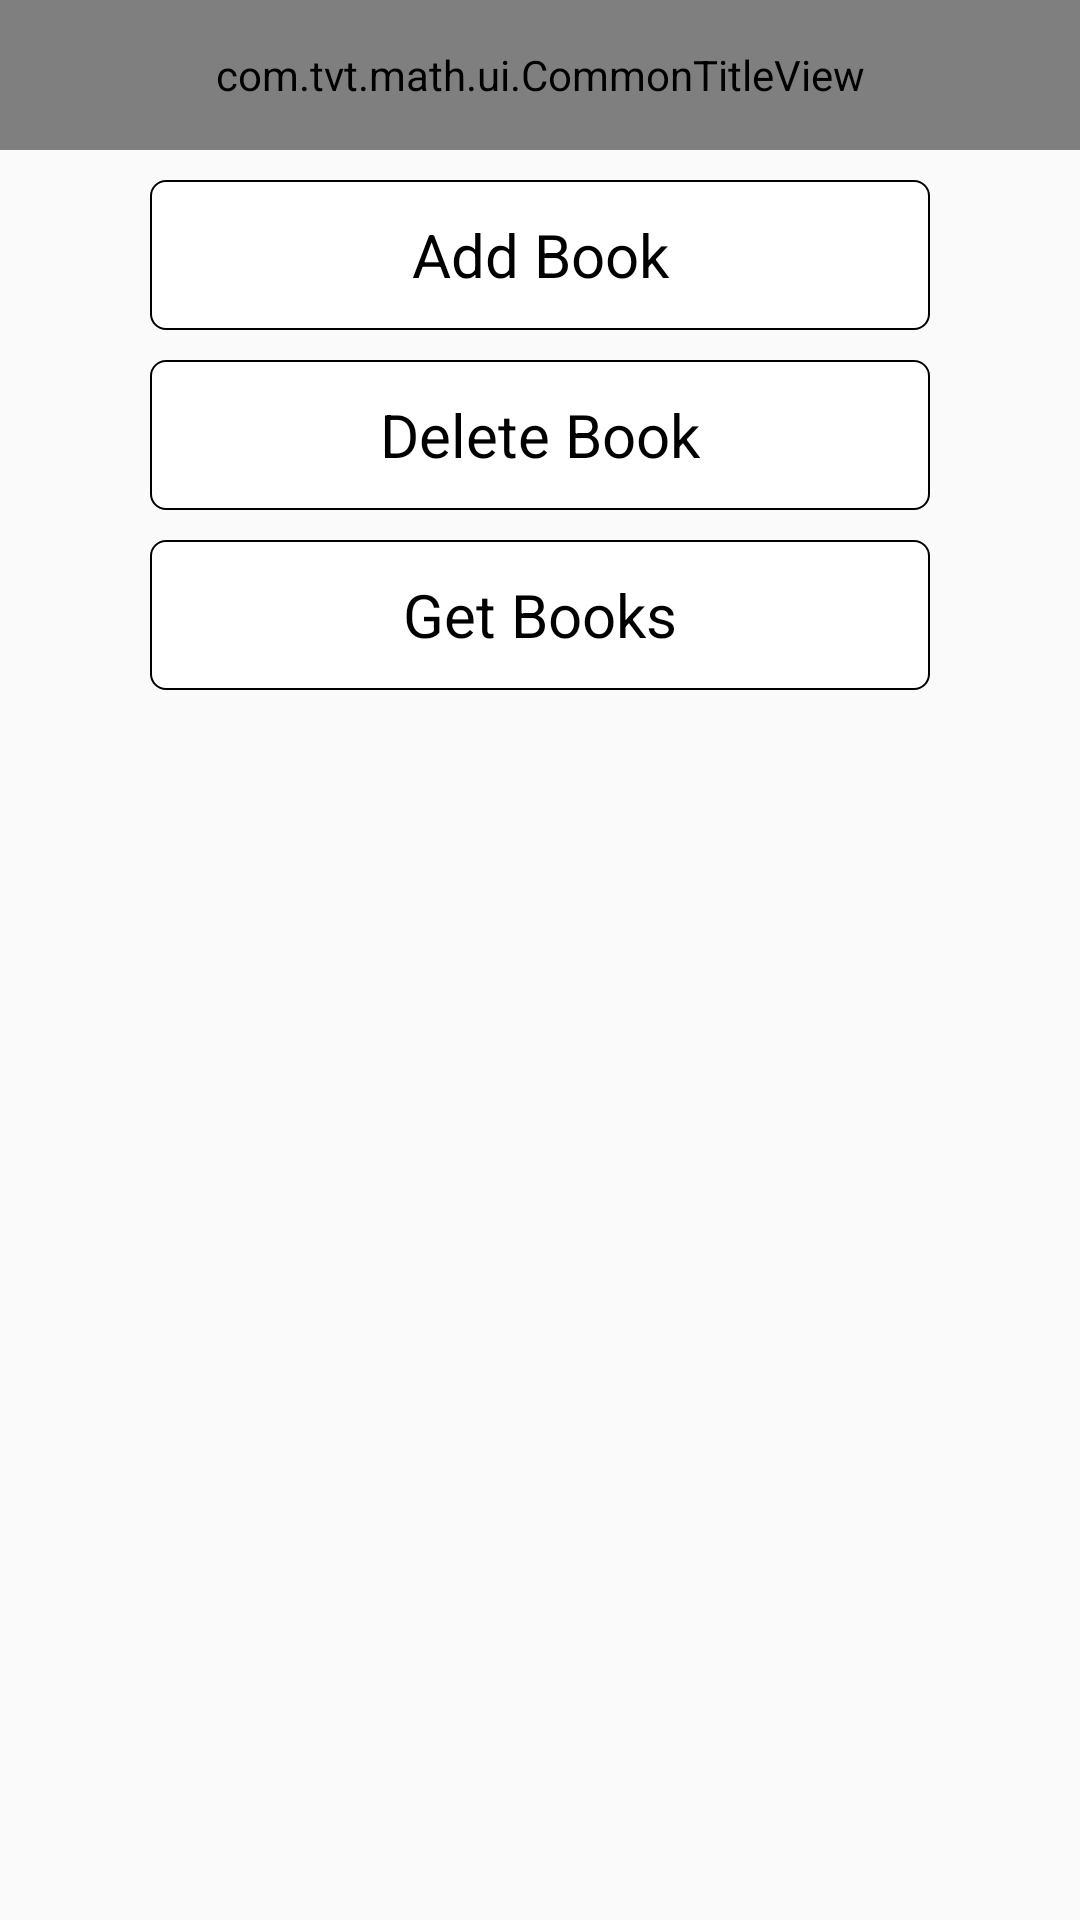

This screen was rendered from an Android layout file. Write that file and the resources it references.
<!-- AndroidManifest.xml: application theme AppTheme -->
<!-- res/layout/binder_act.xml -->
<?xml version="1.0" encoding="utf-8"?>
<androidx.constraintlayout.widget.ConstraintLayout xmlns:android="http://schemas.android.com/apk/res/android"
    xmlns:app="http://schemas.android.com/apk/res-auto"
    xmlns:tools="http://schemas.android.com/tools"
    android:layout_width="match_parent"
    android:layout_height="match_parent"
    tools:context=".MainActivity">

    <com.tvt.math.ui.CommonTitleView
        android:id="@+id/titleView"
        android:layout_width="match_parent"
        android:layout_height="@dimen/screen_size_50dp"
        app:layout_constraintTop_toTopOf="parent"
        app:text="@string/framework_binder" />

    <androidx.appcompat.widget.AppCompatTextView
        android:id="@+id/tvAddBook"
        android:layout_width="0dp"
        android:layout_height="@dimen/screen_size_50dp"
        android:layout_marginStart="@dimen/screen_size_50dp"
        android:layout_marginTop="@dimen/screen_size_10dp"
        android:layout_marginEnd="@dimen/screen_size_50dp"
        android:background="@drawable/result_background"
        android:gravity="center"
        android:text="Add Book"
        android:textColor="@android:color/black"
        android:textSize="20sp"
        app:layout_constraintLeft_toLeftOf="parent"
        app:layout_constraintRight_toRightOf="parent"
        app:layout_constraintTop_toBottomOf="@id/titleView" />

    <androidx.appcompat.widget.AppCompatTextView
        android:id="@+id/tvDelBook"
        android:layout_width="0dp"
        android:layout_height="@dimen/screen_size_50dp"
        android:layout_marginStart="@dimen/screen_size_50dp"
        android:layout_marginTop="@dimen/screen_size_10dp"
        android:layout_marginEnd="@dimen/screen_size_50dp"
        android:background="@drawable/result_background"
        android:gravity="center"
        android:text="Delete Book"
        android:textColor="@android:color/black"
        android:textSize="20sp"
        app:layout_constraintLeft_toLeftOf="parent"
        app:layout_constraintRight_toRightOf="parent"
        app:layout_constraintTop_toBottomOf="@id/tvAddBook" />

    <androidx.appcompat.widget.AppCompatTextView
        android:id="@+id/tvGetBook"
        android:layout_width="0dp"
        android:layout_height="@dimen/screen_size_50dp"
        android:layout_marginStart="@dimen/screen_size_50dp"
        android:layout_marginTop="@dimen/screen_size_10dp"
        android:layout_marginEnd="@dimen/screen_size_50dp"
        android:background="@drawable/result_background"
        android:gravity="center"
        android:text="Get Books"
        android:textColor="@android:color/black"
        android:textSize="20sp"
        app:layout_constraintLeft_toLeftOf="parent"
        app:layout_constraintRight_toRightOf="parent"
        app:layout_constraintTop_toBottomOf="@id/tvDelBook" />
</androidx.constraintlayout.widget.ConstraintLayout>
<!-- resources referenced by this layout -->
<resources>
  <dimen name="screen_size_10dp">10dp</dimen>
  <dimen name="screen_size_50dp">50dp</dimen>
  <!-- drawable result_background (drawable) -->
  <?xml version="1.0" encoding="utf-8"?>
  <shape xmlns:android="http://schemas.android.com/apk/res/android">
  
      <solid android:color="@android:color/white" />
  
      <stroke
          android:width="2px"
          android:color="@android:color/black" />
  
      <corners android:radius="5dp" />
  
  </shape>
  <string name="framework_binder">进程间通信</string>
  <style name="AppTheme" parent="Theme.AppCompat.Light.NoActionBar">
          
          <item name="colorPrimary">@color/colorAccent</item>
          <item name="colorPrimaryDark">@color/colorAccent</item>
          <item name="colorAccent">@color/colorAccent</item>
      </style>
  <color name="colorAccent">#03DAC5</color>
</resources>
